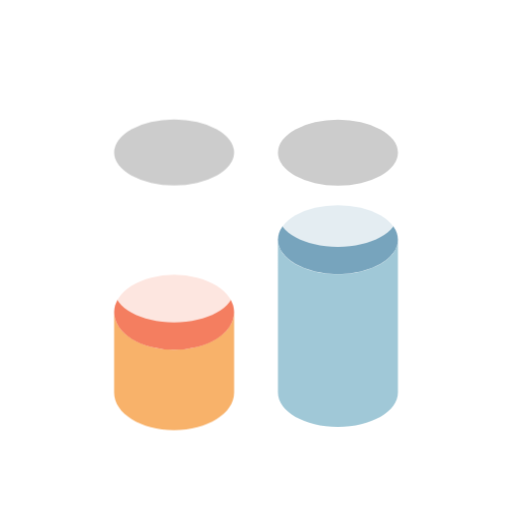
t = 0.00 s
t = 1.00 s: frame unchanged from t = 0.00 s, image omitted
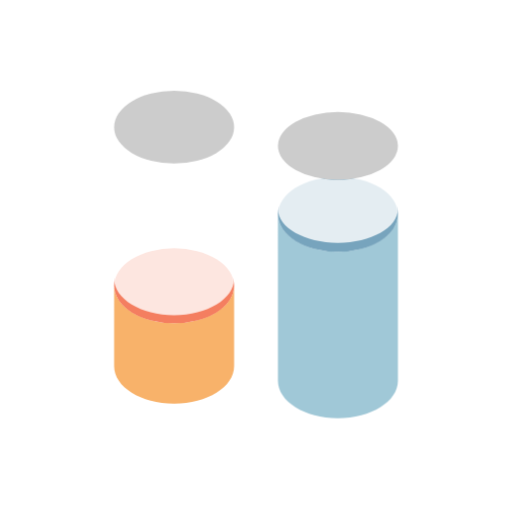
t = 1.09 s
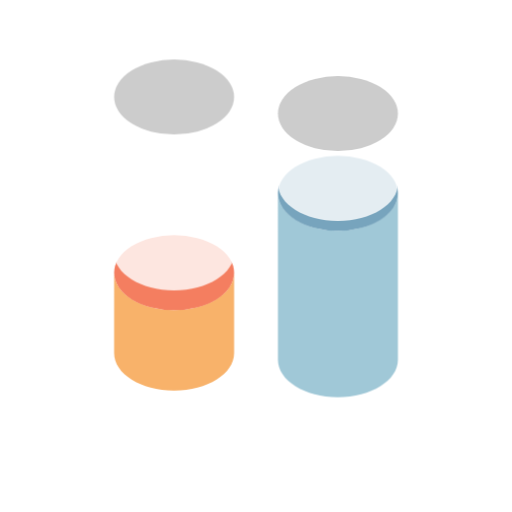
t = 1.19 s
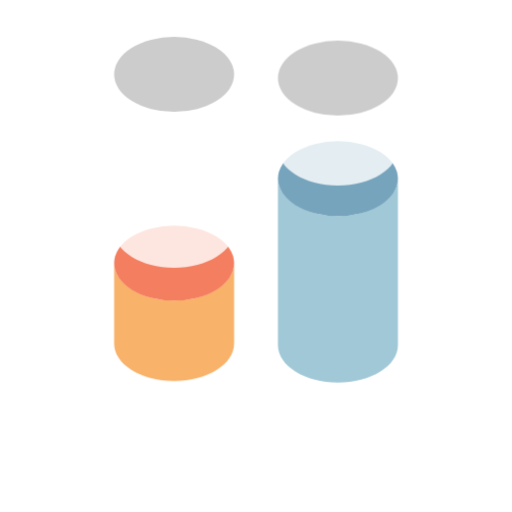
t = 1.37 s
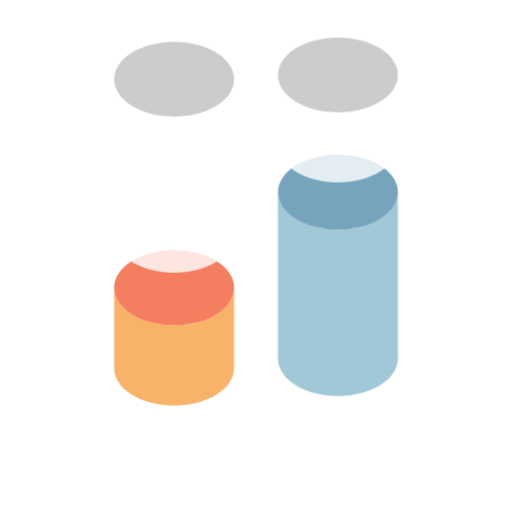
t = 1.63 s

The animated SVG that drew these frames (rendered in a browser with its animation timeline set to each time). Animation: 2 CSS @keyframes rules; one cycle of 2.00 s, repeats indefinitely.

<?xml version="1.0" encoding="utf-8"?>
<svg version="1.1" id="圖層_1" xmlns="http://www.w3.org/2000/svg" xmlns:xlink="http://www.w3.org/1999/xlink" x="0px"
     y="0px" viewBox="0 0 100 100" style="shape-rendering: auto;" xml:space="preserve" width="200px" height="200px"><g style="transform-origin: 50% 50%; transform: scale(0.8);"><g><g style="transform-origin: 50px 50px; transform: matrix(1, 0, 0, 1, 0, 0); animation: 1s linear -1s infinite normal forwards running bounce-4a226a58-420c-4a1d-a9fe-6078f1e12117;"><g><g style="transform-origin: 50px 50px; transform: matrix(1, 0, 0, 1, 0, 0);"><path style="fill:#f8b26a" d="M30,72.889c-8.09,0-14.648-4.099-14.648-9.156v0v19.611c0,5.057,6.558,9.156,14.648,9.156 s14.648-4.099,14.648-9.156V63.733v0C44.648,68.79,38.09,72.889,30,72.889z"></path></g><g
  style="transform-origin: 50px 50px; transform: matrix(1, 0, 0, 1, 0, 0);"><ellipse style="fill:#f47e60" cx="30" cy="63.733" rx="14.648" ry="9.156"></ellipse></g></g></g><g
  style="transform-origin: 50px 50px; transform: matrix(1, 0, 0, 1, 0, 0); animation: 1s linear -0.945s infinite normal forwards running bounce-4a226a58-420c-4a1d-a9fe-6078f1e12117;"><g><g style="transform-origin: 50px 50px; transform: matrix(1, 0, 0, 1, 0, 0);"><path style="fill:#a0c8d7" d="M70,51.889c-8.09,0-14.648-4.099-14.648-9.156v0v40.611c0,5.057,6.558,9.156,14.648,9.156 s14.648-4.099,14.648-9.156V42.733v0C84.648,47.79,78.09,51.889,70,51.889z"></path></g><g
  style="transform-origin: 50px 50px; transform: matrix(1, 0, 0, 1, 0, 0);"><ellipse style="fill:#77a4bd" cx="70" cy="42.733" rx="14.648" ry="9.156"></ellipse></g></g></g><g
  style="transform-origin: 50px 50px; transform: matrix(1, 0, 0, 1, 0, 0); animation: 1s linear -0.89s infinite normal forwards running bounce-4a226a58-420c-4a1d-a9fe-6078f1e12117;"><g><g style="transform-origin: 50px 50px; transform: matrix(1, 0, 0, 1, 0, 0);"><path style="fill: rgba(255, 255, 255, 0.804);" d="M30,25.812c-8.09,0-14.648-4.099-14.648-9.156v38.077c0,5.057,6.558,9.156,14.648,9.156 s14.648-4.099,14.648-9.156V16.656C44.648,21.713,38.09,25.812,30,25.812z"></path></g><g
  style="transform-origin: 50px 50px; transform: matrix(1, 0, 0, 1, 0, 0);"><ellipse style="fill:#ccc" cx="30" cy="16.656" rx="14.648" ry="9.156"></ellipse></g></g></g><g
  style="transform-origin: 50px 50px; transform: matrix(1, 0, 0, 1, 0, 0); animation: 1s linear -0.835s infinite normal forwards running bounce-4a226a58-420c-4a1d-a9fe-6078f1e12117;"><g><g style="transform-origin: 50px 50px; transform: matrix(1, 0, 0, 1, 0, 0);"><path style="fill: rgba(255, 255, 255, 0.804);" d="M70,25.812c-8.09,0-14.648-4.099-14.648-9.156v17.077c0,5.057,6.558,9.156,14.648,9.156 s14.648-4.099,14.648-9.156V16.656C84.648,21.713,78.09,25.812,70,25.812z"></path></g><g
  style="transform-origin: 50px 50px; transform: matrix(1, 0, 0, 1, 0, 0);"><ellipse style="fill:#ccc" cx="70" cy="16.656" rx="14.648" ry="9.156"></ellipse></g></g></g><metadata
  xmlns:d="https://loading.io/stock/">
<d:name>bar</d:name>
  <d:tags>bar,column,cylinder,percent,progress</d:tags>
  <d:license>cc-by</d:license>
  <d:slug>p3ejy0</d:slug>
</metadata></g></g>
  <style id="bounce-4a226a58-420c-4a1d-a9fe-6078f1e12117" data-anikit="">@keyframes bounce-4a226a58-420c-4a1d-a9fe-6078f1e12117
{
  0% {
    animation-timing-function: cubic-bezier(0.1361,0.2514,0.2175,0.8786);
    transform: translate(0,0px) scaleY(1);
  }
  37% {
    animation-timing-function: cubic-bezier(0.7674,0.1844,0.8382,0.7157);
    transform: translate(0,-11.988px) scaleY(1);
  }
  72% {
    animation-timing-function: cubic-bezier(0.2491,0.4828,0.4773,0.9595);
    transform: translate(0,0px) scaleY(1);
  }
  87% {
    animation-timing-function: cubic-bezier(0.5084,0.1576,0.7399,0.5564);
    transform: translate(0,4.257px) scaleY(0.871);
  }
  100% {
    transform: translate(0,0px) scaleY(1);
  }
}</style>
  <style id="bounce-4a226a58-420c-4a1d-a9fe-6078f1e12117" data-anikit="">
  @keyframes bounce-4a226a58-420c-4a1d-a9fe-6078f1e12117
{
  0% {
    animation-timing-function: cubic-bezier(0.1361,0.2514,0.2175,0.8786);
    transform: translate(0,0px) scaleY(1);
  }
  37% {
    animation-timing-function: cubic-bezier(0.7674,0.1844,0.8382,0.7157);
    transform: translate(0,-11.988px) scaleY(1);
  }
  72% {
    animation-timing-function: cubic-bezier(0.2491,0.4828,0.4773,0.9595);
    transform: translate(0,0px) scaleY(1);
  }
  87% {
    animation-timing-function: cubic-bezier(0.5084,0.1576,0.7399,0.5564);
    transform: translate(0,4.257px) scaleY(0.871);
  }
  100% {
    transform: translate(0,0px) scaleY(1);
  }
}</style><!-- generated by https://loading.io/ --></svg>
